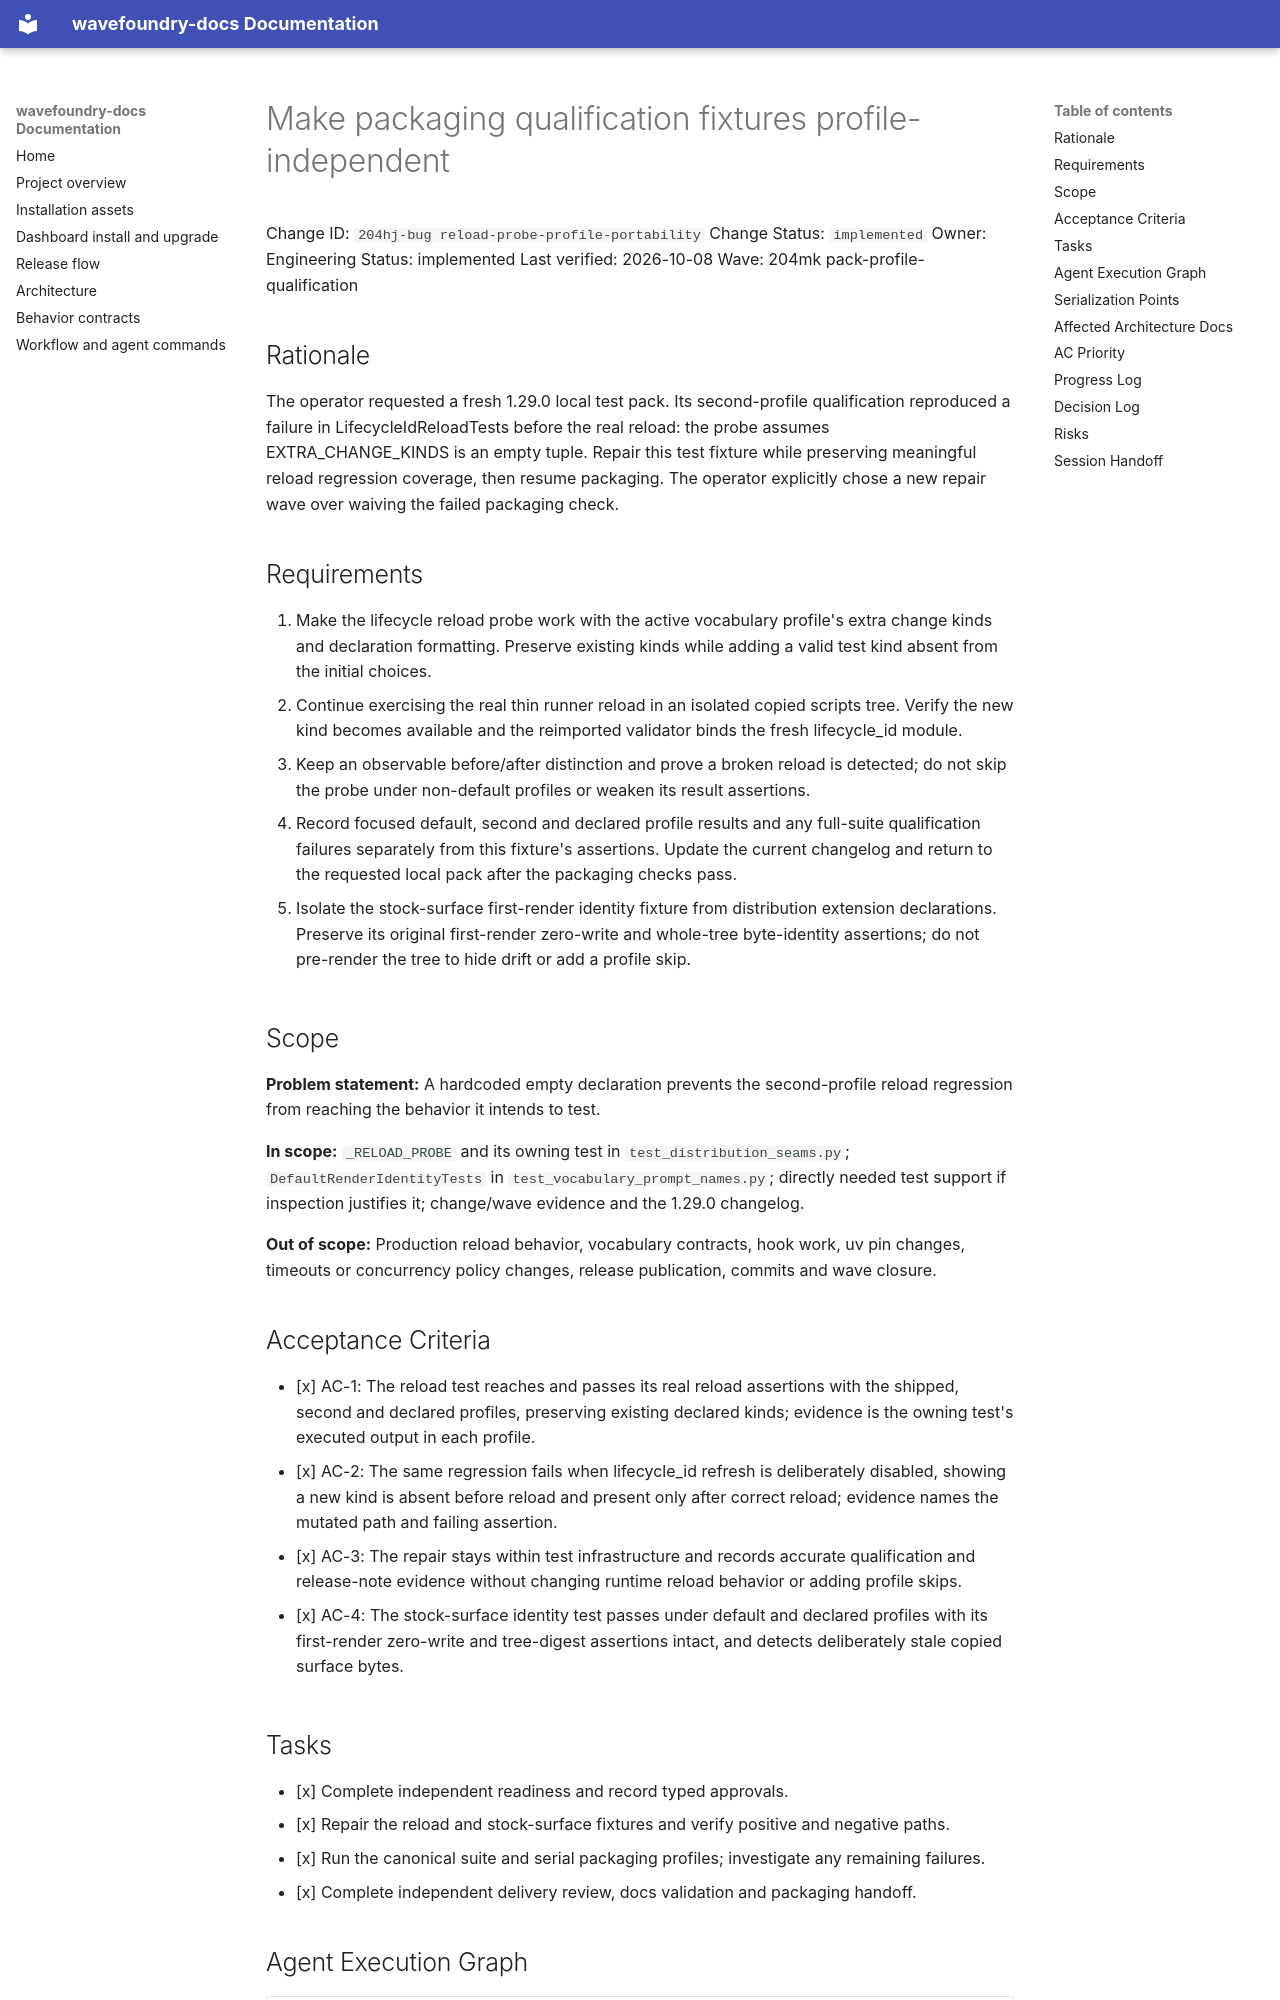

repository: coryhacking/wavefoundry · page: waves/204mk pack-profile-qualification/204hj-bug reload-probe-profile-portability/index.html · generator: mkdocs

# Make packaging qualification fixtures profile-independent

Change ID: `204hj-bug reload-probe-profile-portability`
Change Status: `implemented`
Owner: Engineering
Status: implemented
Last verified: 2026-10-08
Wave: 204mk pack-profile-qualification

## Rationale

The operator requested a fresh 1.29.0 local test pack. Its second-profile qualification reproduced a failure in LifecycleIdReloadTests before the real reload: the probe assumes EXTRA_CHANGE_KINDS is an empty tuple. Repair this test fixture while preserving meaningful reload regression coverage, then resume packaging. The operator explicitly chose a new repair wave over waiving the failed packaging check.

## Requirements

1. Make the lifecycle reload probe work with the active vocabulary profile's extra change kinds and declaration formatting. Preserve existing kinds while adding a valid test kind absent from the initial choices.
2. Continue exercising the real thin runner reload in an isolated copied scripts tree. Verify the new kind becomes available and the reimported validator binds the fresh lifecycle_id module.
3. Keep an observable before/after distinction and prove a broken reload is detected; do not skip the probe under non-default profiles or weaken its result assertions.
4. Record focused default, second and declared profile results and any full-suite qualification failures separately from this fixture's assertions. Update the current changelog and return to the requested local pack after the packaging checks pass.

5. Isolate the stock-surface first-render identity fixture from distribution extension declarations. Preserve its original first-render zero-write and whole-tree byte-identity assertions; do not pre-render the tree to hide drift or add a profile skip.

## Scope

**Problem statement:** A hardcoded empty declaration prevents the second-profile reload regression from reaching the behavior it intends to test.

**In scope:** `_RELOAD_PROBE` and its owning test in `test_distribution_seams.py`; `DefaultRenderIdentityTests` in `test_vocabulary_prompt_names.py`; directly needed test support if inspection justifies it; change/wave evidence and the 1.29.0 changelog.

**Out of scope:** Production reload behavior, vocabulary contracts, hook work, uv pin changes, timeouts or concurrency policy changes, release publication, commits and wave closure.

## Acceptance Criteria

- [x] AC-1: The reload test reaches and passes its real reload assertions with the shipped, second and declared profiles, preserving existing declared kinds; evidence is the owning test's executed output in each profile.
- [x] AC-2: The same regression fails when lifecycle_id refresh is deliberately disabled, showing a new kind is absent before reload and present only after correct reload; evidence names the mutated path and failing assertion.
- [x] AC-3: The repair stays within test infrastructure and records accurate qualification and release-note evidence without changing runtime reload behavior or adding profile skips.

- [x] AC-4: The stock-surface identity test passes under default and declared profiles with its first-render zero-write and tree-digest assertions intact, and detects deliberately stale copied surface bytes.

## Tasks

- [x] Complete independent readiness and record typed approvals.
- [x] Repair the reload and stock-surface fixtures and verify positive and negative paths.
- [x] Run the canonical suite and serial packaging profiles; investigate any remaining failures.
- [x] Complete independent delivery review, docs validation and packaging handoff.
